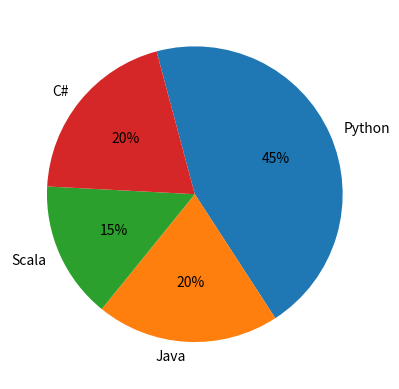

This figure's Python source:
import matplotlib.pyplot as pyplot

labels = ('Python', 'Java', 'Scala', 'C#')
sizes = [45, 20, 15, 20]
pyplot.pie(sizes,
           labels=labels, autopct='%1.f%%',
           counterclock=False,startangle=105)

pyplot.show()